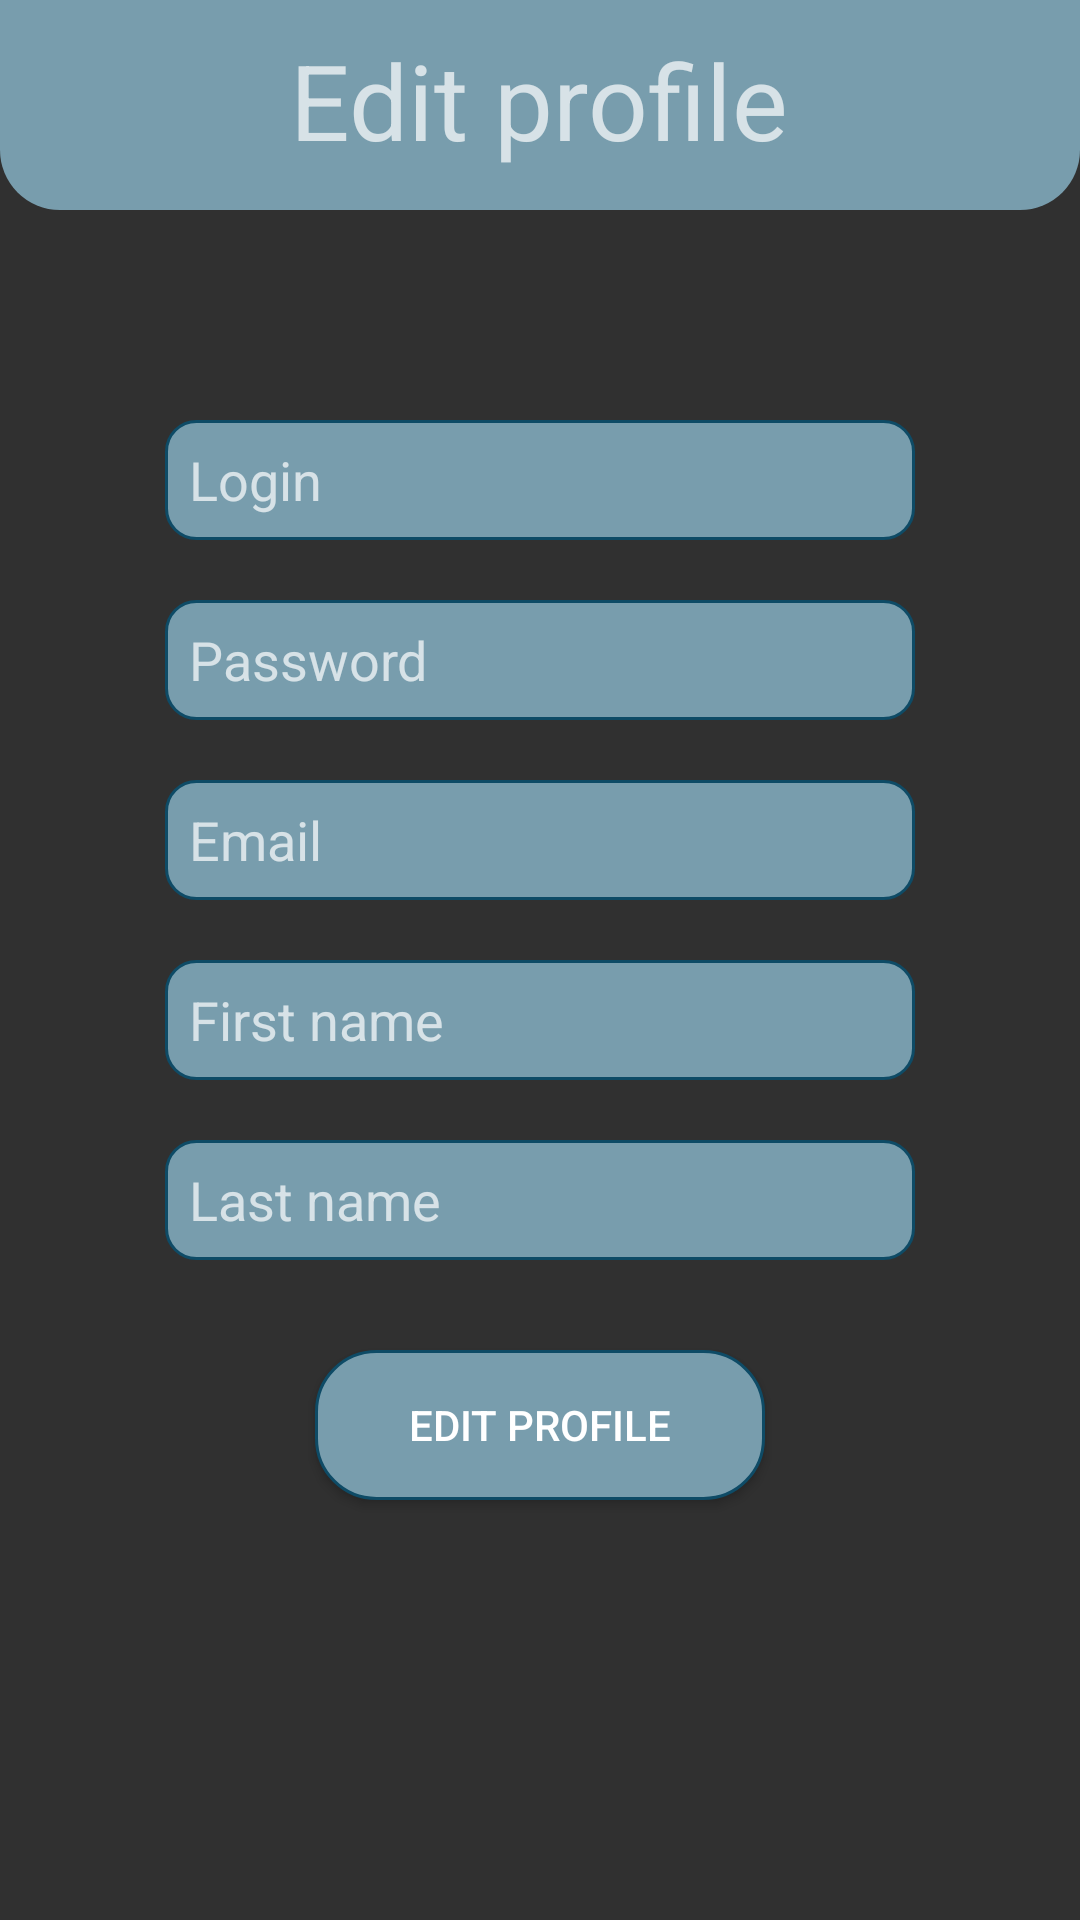

Here is an Android app screen rendered from its layout file. Give the layout XML and the strings, colors and styles it references.
<!-- AndroidManifest.xml: application theme Custom -->
<!-- res/layout/activity_edit_profile.xml -->
<?xml version="1.0" encoding="utf-8"?>
<LinearLayout
    xmlns:android="http://schemas.android.com/apk/res/android"
    xmlns:app="http://schemas.android.com/apk/res-auto"
    xmlns:tools="http://schemas.android.com/tools"
    android:layout_width="match_parent"
    android:layout_height="match_parent"
    tools:context=".Activities.EditProfileActivity"
    android:orientation="vertical">

    <LinearLayout
        android:layout_width="match_parent"
        android:layout_height="70dp"
        android:gravity="center_horizontal"
        android:paddingTop="10dp"
        android:background="@drawable/rounded_header_flat"
        android:orientation="horizontal">
        <TextView
            android:layout_width="wrap_content"
            android:layout_height="wrap_content"
            android:textSize="35sp"
            android:text="@string/edit_profile"
            />
    </LinearLayout>
    <LinearLayout
        android:layout_width="wrap_content"
        android:layout_height="wrap_content"
        android:gravity="center"
        android:layout_marginTop="50dp"/>
    <EditText
        android:layout_gravity="center"
        android:id="@+id/loginET"
        android:layout_width="250dp"
        android:layout_height="40dp"
        android:padding="8dp"
        android:hint="@string/login"
        android:background="@drawable/rounded_et"
        android:layout_marginTop="20dp"
        />
    <EditText
        android:layout_gravity="center"
        android:id="@+id/paswordET"
        android:layout_width="250dp"
        android:layout_height="40dp"
        android:padding="8dp"

        android:hint="@string/password"
        android:background="@drawable/rounded_et"
        android:layout_marginTop="20dp"
        />
    <EditText
        android:layout_gravity="center"
        android:id="@+id/emailET"
        android:layout_width="250dp"
        android:layout_height="40dp"
        android:padding="8dp"
        android:hint="@string/email"
        android:background="@drawable/rounded_et"
        android:layout_marginTop="20dp"
        />
    <EditText
        android:layout_gravity="center"
        android:id="@+id/firstNameET"
        android:layout_width="250dp"
        android:layout_height="40dp"
        android:padding="8dp"
        android:hint="@string/firstname"
        android:background="@drawable/rounded_et"
        android:layout_marginTop="20dp"
        />
    <EditText
        android:layout_gravity="center"
        android:id="@+id/lastNameET"
        android:layout_width="250dp"
        android:layout_height="40dp"
        android:padding="8dp"
        android:hint="@string/lastname"
        android:background="@drawable/rounded_et"
        android:layout_marginTop="20dp"
        />

    <Button
        android:layout_width="150dp"
        android:layout_height="50dp"
        android:layout_marginTop="30dp"
        android:text="@string/edit_profile"
        android:background="@drawable/rounded_button"
        android:onClick="editClick"
        android:layout_gravity="center"/>

</LinearLayout>
<!-- resources referenced by this layout -->
<resources>
  <!-- drawable rounded_button (drawable) -->
  <?xml version="1.0" encoding="utf-8"?>
  <shape xmlns:android="http://schemas.android.com/apk/res/android"
      android:shape="rectangle"
      android:padding="10dp">
      <corners android:radius="20dp" />
      <solid android:color="@color/roundedET"/>
      <stroke android:width="1dp"
          android:color="@color/roundedETBorder"/>
  </shape>
  <!-- drawable rounded_et (drawable) -->
  <?xml version="1.0" encoding="utf-8"?>
  <shape xmlns:android="http://schemas.android.com/apk/res/android"
      android:shape="rectangle"
      android:padding="10dp">
      <corners android:radius="10dp" />
      <solid android:color="@color/roundedET"/>
      <stroke android:width="1dp"
          android:color="@color/roundedETBorder"/>
  </shape>
  <!-- drawable rounded_header_flat (drawable-v24) -->
  <?xml version="1.0" encoding="utf-8"?>
  <shape xmlns:android="http://schemas.android.com/apk/res/android">
      <corners android:bottomRightRadius="20dp"
          android:bottomLeftRadius="20dp"/>
      <solid android:color="@color/titleBackgound"/>
  </shape>
  <string name="edit_profile">Edit profile</string>
  <string name="email">Email</string>
  <string name="firstname">First name</string>
  <string name="lastname">Last name</string>
  <string name="login">Login</string>
  <string name="password">Password</string>
  <style name="Custom" parent="Theme.AppCompat">
          
          <item name="colorPrimary">@color/purple_500</item>
          <item name="colorPrimaryVariant">@color/purple_700</item>
          <item name="colorOnPrimary">@color/loginBackground</item>
  
      </style>
  <color name="roundedET">#789DAD</color>
  <color name="roundedETBorder">#0E4B66</color>
  <color name="titleBackgound">#789DAD</color>
  <color name="purple_500">#FF6200EE</color>
  <color name="purple_700">#FF3700B3</color>
  <color name="loginBackground">#435861</color>
</resources>
